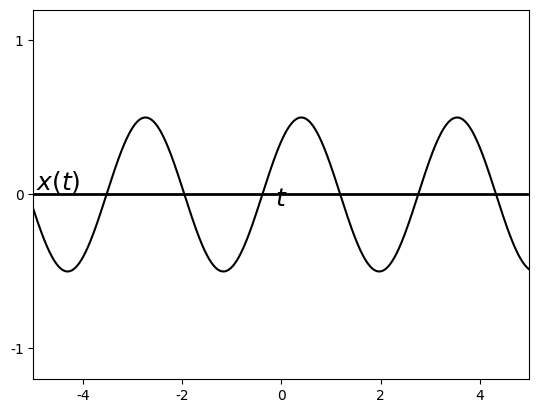

This chart was generated by the following Python code: (Note: this script raises an exception after producing the figure.)
%matplotlib osx
import matplotlib.pyplot as plt
import matplotlib.lines as ln
import numpy as np
plt.close()

plt.rcParams['font.family'] = 'Times New Roman'

step = 0.01

fig = plt.figure(dpi=300)
#fig = plt.figure()
fig.patch.set_alpha(0.)

#(a)
ax =fig.add_subplot(111)

omega = 2
theta = 0.4
t = np.arange(-5, 5, step)
x = (1/2)*(np.cos(omega*(t-theta)))

plt.xlim([-5, 5])
plt.ylim([-1.2, 1.2])
plt.axhline(0, color='k', linewidth=2)
ax.xaxis.set_label_coords(1.02, 0.52)
ax.yaxis.set_label_coords(0.05,1.02)
plt.xlabel('$t$', fontsize=18)
plt.ylabel('$x(t)$', fontsize=18, rotation=0)
#plt.xticks([0,1,2,3,4,5,6])
plt.yticks([-1, 0, 1])

plt.plot(t, x, color='k')

plt.subplots_adjust(left=None, bottom=None, right=None, top=None, wspace=None, hspace=1.0)
plt.savefig('./figures/fig4.12right1.eps')
plt.show()


plt.close()




